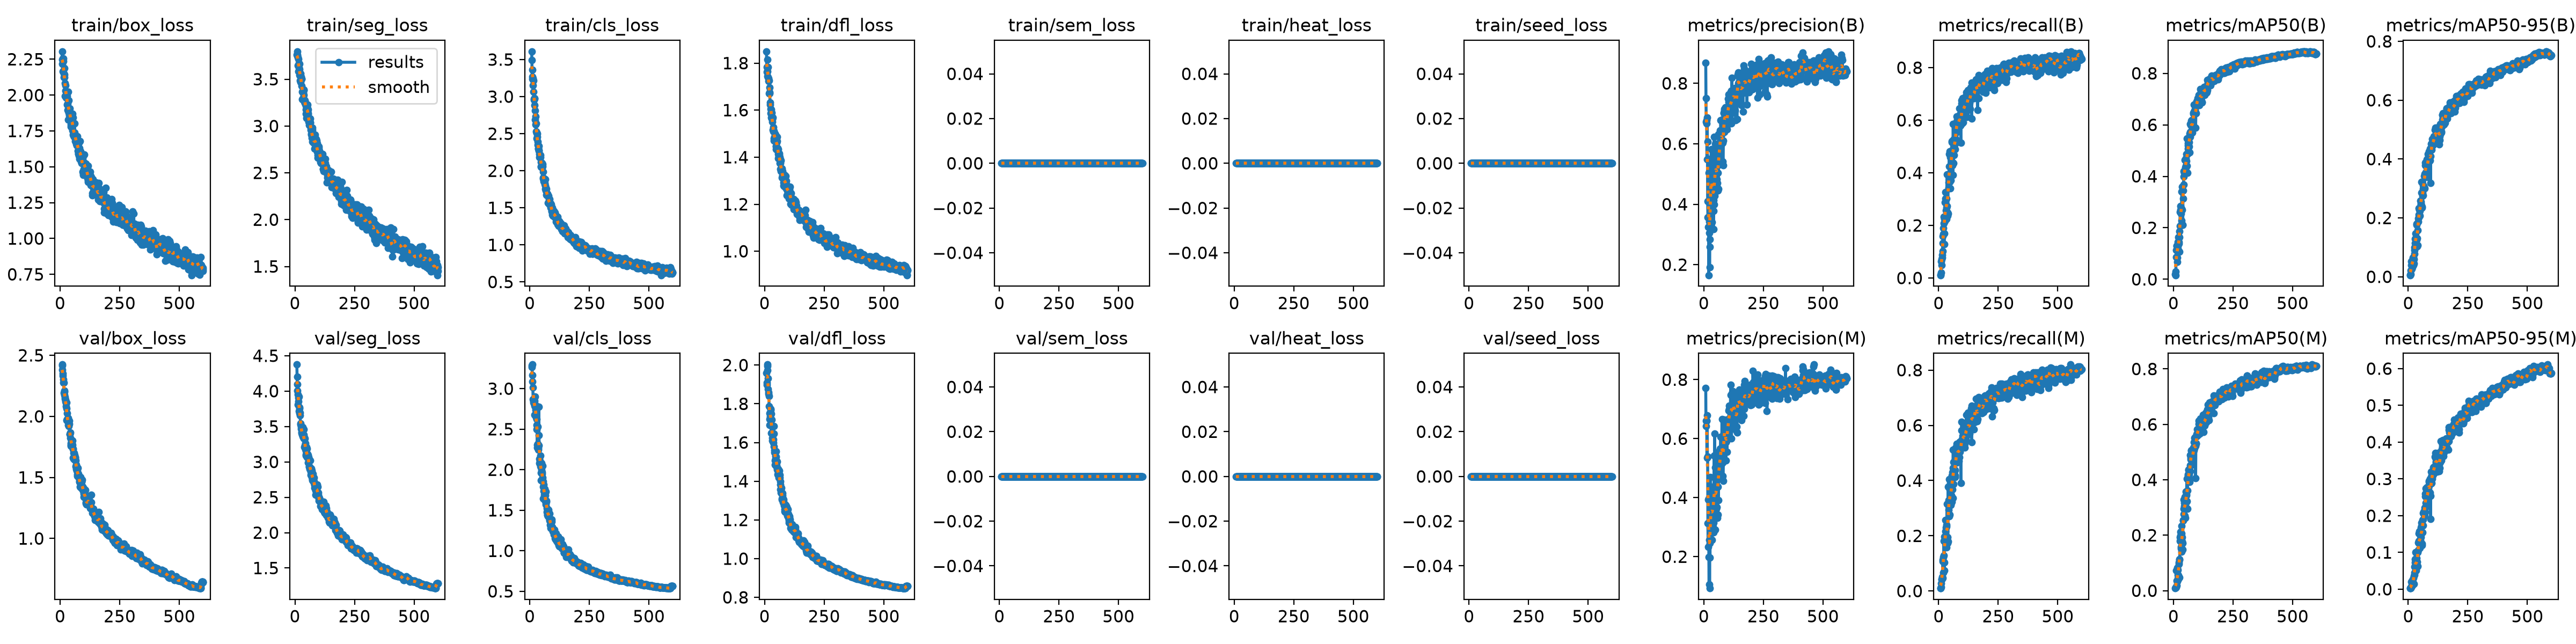

The table this chart was drawn from, first rows:
epoch, time, train/box_loss, train/seg_loss, train/cls_loss, train/dfl_loss, train/sem_loss, train/heat_loss, train/seed_loss, metrics/precision(B), metrics/recall(B), metrics/mAP50(B), metrics/mAP50-95(B), metrics/precision(M), metrics/recall(M), metrics/mAP50(M), metrics/mAP50-95(M), val/box_loss, val/seg_loss, val/cls_loss, val/dfl_loss, val/sem_loss, val/heat_loss, val/seed_loss
8, 59.97, 2.304, 3.76, 3.609, 1.85, 0, 0, 0, 0.8678, 0.01304, 0.02017, 0.00698, 0.7723, 0.01083, 0.00862, 0.0026, 2.417, 4.375, 3.267, 1.96, 0, 0, 0
9, 66.33, 2.216, 3.762, 3.489, 1.784, 0, 0, 0, 0.7515, 0.01082, 0.01619, 0.00559, 0.6422, 0.01003, 0.0099, 0.00318, 2.38, 4.203, 3.289, 1.897, 0, 0, 0
10, 73.03, 2.247, 3.748, 3.27, 1.763, 0, 0, 0, 0.673, 0.02127, 0.03033, 0.00952, 0.6601, 0.01465, 0.01065, 0.00336, 2.424, 4.1, 3.297, 1.908, 0, 0, 0
11, 79.63, 2.256, 3.797, 3.359, 1.815, 0, 0, 0, 0.6787, 0.06382, 0.08564, 0.02179, 0.6611, 0.02817, 0.01356, 0.00398, 2.352, 4.006, 3.087, 2.003, 0, 0, 0
12, 86.2, 2.164, 3.733, 3.236, 1.766, 0, 0, 0, 0.6676, 0.04894, 0.1138, 0.03942, 0.6606, 0.04387, 0.07292, 0.02038, 2.332, 3.808, 3.165, 1.994, 0, 0, 0
13, 92.81, 2.236, 3.647, 3.151, 1.744, 0, 0, 0, 0.5479, 0.0712, 0.1308, 0.05153, 0.5349, 0.04197, 0.01792, 0.00542, 2.302, 3.956, 3.012, 1.973, 0, 0, 0
14, 99.29, 2.257, 3.717, 3.243, 1.784, 0, 0, 0, 0.6872, 0.07849, 0.131, 0.05223, 0.6782, 0.0453, 0.03676, 0.01034, 2.278, 3.857, 2.871, 1.933, 0, 0, 0
15, 105.8, 2.151, 3.586, 3.217, 1.739, 0, 0, 0, 0.6078, 0.08686, 0.06759, 0.02763, 0.5386, 0.05147, 0.03478, 0.01221, 2.276, 3.906, 2.83, 1.876, 0, 0, 0
16, 113.4, 2.126, 3.672, 3.062, 1.724, 0, 0, 0, 0.4093, 0.1013, 0.08396, 0.03178, 0.5395, 0.04686, 0.03418, 0.00998, 2.192, 3.921, 2.851, 1.852, 0, 0, 0
17, 119.9, 2.125, 3.626, 2.973, 1.734, 0, 0, 0, 0.3572, 0.1326, 0.1177, 0.04824, 0.3124, 0.1069, 0.08248, 0.02428, 2.21, 3.718, 2.814, 1.858, 0, 0, 0
18, 126.6, 2.144, 3.605, 2.959, 1.727, 0, 0, 0, 0.3251, 0.1583, 0.1273, 0.05193, 0.2324, 0.113, 0.07564, 0.02235, 2.177, 3.687, 2.852, 1.839, 0, 0, 0
19, 133.1, 2.187, 3.663, 2.97, 1.672, 0, 0, 0, 0.5495, 0.1667, 0.1449, 0.0654, 0.3934, 0.1239, 0.05826, 0.01717, 2.201, 3.773, 2.846, 1.787, 0, 0, 0
20, 139.5, 1.993, 3.542, 2.975, 1.671, 0, 0, 0, 0.5043, 0.1908, 0.1631, 0.06138, 0.3975, 0.0659, 0.04278, 0.01433, 2.145, 3.758, 2.678, 1.751, 0, 0, 0
21, 146, 2.083, 3.538, 2.882, 1.697, 0, 0, 0, 0.1653, 0.2334, 0.114, 0.03902, 0.199, 0.1286, 0.056, 0.01538, 2.158, 3.697, 2.791, 1.721, 0, 0, 0
22, 152.6, 2.069, 3.489, 2.813, 1.676, 0, 0, 0, 0.3426, 0.2073, 0.1453, 0.06479, 0.1067, 0.1816, 0.0966, 0.03038, 2.123, 3.656, 2.779, 1.691, 0, 0, 0
23, 159.1, 2.03, 3.56, 2.687, 1.623, 0, 0, 0, 0.3059, 0.1287, 0.1394, 0.05909, 0.2577, 0.1039, 0.1024, 0.03698, 2.135, 3.527, 2.904, 1.735, 0, 0, 0
24, 166.6, 1.982, 3.468, 2.733, 1.632, 0, 0, 0, 0.1922, 0.1686, 0.1069, 0.04429, 0.09292, 0.07536, 0.04705, 0.01397, 2.082, 3.54, 2.735, 1.751, 0, 0, 0
25, 173, 2.001, 3.525, 2.621, 1.587, 0, 0, 0, 0.2832, 0.2252, 0.1633, 0.07769, 0.2464, 0.1959, 0.1135, 0.04448, 2.11, 3.497, 2.794, 1.774, 0, 0, 0
26, 179.6, 1.998, 3.511, 2.641, 1.605, 0, 0, 0, 0.2583, 0.2884, 0.1858, 0.09155, 0.1972, 0.1975, 0.1107, 0.03903, 2.113, 3.467, 2.688, 1.768, 0, 0, 0
27, 186.3, 1.99, 3.505, 2.529, 1.568, 0, 0, 0, 0.5224, 0.217, 0.2082, 0.09943, 0.4688, 0.1898, 0.1787, 0.06122, 2.064, 3.465, 2.642, 1.748, 0, 0, 0
28, 192.9, 1.995, 3.505, 2.509, 1.603, 0, 0, 0, 0.3948, 0.3273, 0.2622, 0.114, 0.3403, 0.2575, 0.1936, 0.07244, 1.969, 3.403, 2.499, 1.648, 0, 0, 0
29, 199.4, 1.993, 3.427, 2.511, 1.588, 0, 0, 0, 0.5252, 0.302, 0.2843, 0.1292, 0.4353, 0.2155, 0.1985, 0.08207, 2.024, 3.421, 2.549, 1.719, 0, 0, 0
30, 205.9, 1.932, 3.366, 2.438, 1.564, 0, 0, 0, 0.5191, 0.2567, 0.2699, 0.1466, 0.2799, 0.2299, 0.2117, 0.09993, 1.975, 3.386, 2.624, 1.686, 0, 0, 0
31, 212.5, 1.942, 3.287, 2.498, 1.574, 0, 0, 0, 0.5817, 0.2273, 0.255, 0.1287, 0.4376, 0.1643, 0.1588, 0.06048, 1.962, 3.391, 2.306, 1.648, 0, 0, 0
32, 219, 1.894, 3.288, 2.458, 1.561, 0, 0, 0, 0.49, 0.2675, 0.2675, 0.1275, 0.3247, 0.2335, 0.1514, 0.05571, 1.964, 3.364, 2.274, 1.609, 0, 0, 0
33, 225.6, 1.828, 3.37, 2.348, 1.551, 0, 0, 0, 0.4842, 0.2253, 0.2279, 0.1053, 0.3756, 0.1573, 0.1401, 0.05143, 1.985, 3.49, 2.532, 1.623, 0, 0, 0
34, 232.2, 2.024, 3.352, 2.391, 1.568, 0, 0, 0, 0.3986, 0.3025, 0.2737, 0.125, 0.3395, 0.2399, 0.2061, 0.08388, 1.93, 3.365, 2.321, 1.617, 0, 0, 0
35, 238.9, 1.875, 3.303, 2.296, 1.516, 0, 0, 0, 0.3403, 0.393, 0.3404, 0.1793, 0.2571, 0.3157, 0.2329, 0.09703, 1.92, 3.346, 2.268, 1.608, 0, 0, 0
36, 245.5, 1.963, 3.334, 2.3, 1.527, 0, 0, 0, 0.5105, 0.2728, 0.3598, 0.177, 0.3549, 0.1853, 0.1782, 0.06187, 1.943, 3.382, 2.243, 1.599, 0, 0, 0
37, 252, 1.882, 3.391, 2.334, 1.509, 0, 0, 0, 0.4649, 0.248, 0.2699, 0.1304, 0.3851, 0.1958, 0.1934, 0.07406, 1.936, 3.329, 2.3, 1.615, 0, 0, 0
38, 258.5, 1.894, 3.38, 2.277, 1.479, 0, 0, 0, 0.4781, 0.2367, 0.2124, 0.103, 0.4098, 0.1735, 0.1722, 0.06223, 1.963, 3.46, 2.773, 1.686, 0, 0, 0
39, 265, 1.859, 3.273, 2.272, 1.47, 0, 0, 0, 0.4829, 0.2458, 0.2121, 0.1067, 0.4279, 0.1801, 0.1477, 0.06203, 1.939, 3.343, 2.426, 1.645, 0, 0, 0
40, 271.5, 1.908, 3.256, 2.184, 1.512, 0, 0, 0, 0.3168, 0.3939, 0.3145, 0.1586, 0.2826, 0.3783, 0.2534, 0.1003, 1.854, 3.213, 2.083, 1.58, 0, 0, 0
41, 277.9, 1.867, 3.243, 2.223, 1.475, 0, 0, 0, 0.3785, 0.3884, 0.3449, 0.1881, 0.3147, 0.3293, 0.2553, 0.1064, 1.853, 3.229, 2.137, 1.56, 0, 0, 0
42, 284.4, 1.843, 3.273, 2.203, 1.486, 0, 0, 0, 0.4143, 0.363, 0.367, 0.1979, 0.3507, 0.3096, 0.2764, 0.1264, 1.867, 3.328, 2.106, 1.548, 0, 0, 0
43, 290.9, 1.857, 3.234, 2.196, 1.501, 0, 0, 0, 0.6229, 0.3421, 0.3988, 0.2107, 0.5419, 0.2934, 0.2957, 0.1307, 1.824, 3.26, 2.076, 1.507, 0, 0, 0
44, 297.3, 1.856, 3.251, 2.21, 1.487, 0, 0, 0, 0.3989, 0.4717, 0.4194, 0.2337, 0.3431, 0.4044, 0.3281, 0.1523, 1.756, 3.181, 2.174, 1.485, 0, 0, 0
45, 303.8, 1.796, 3.216, 2.183, 1.495, 0, 0, 0, 0.4499, 0.4249, 0.4174, 0.2011, 0.6178, 0.2713, 0.3176, 0.1254, 1.767, 3.158, 2.04, 1.515, 0, 0, 0
46, 310.3, 1.781, 3.174, 2.119, 1.489, 0, 0, 0, 0.4271, 0.4814, 0.4141, 0.2104, 0.3503, 0.3679, 0.3049, 0.1309, 1.781, 3.107, 1.963, 1.53, 0, 0, 0
47, 316.7, 1.827, 3.131, 2.056, 1.448, 0, 0, 0, 0.5995, 0.3663, 0.4644, 0.2267, 0.5029, 0.2775, 0.3389, 0.1573, 1.8, 3.088, 1.869, 1.555, 0, 0, 0
48, 323, 1.827, 3.204, 2.05, 1.444, 0, 0, 0, 0.5093, 0.3402, 0.4244, 0.2244, 0.2921, 0.3897, 0.2712, 0.1219, 1.808, 3.212, 2.028, 1.525, 0, 0, 0
49, 329.4, 1.81, 3.084, 2.049, 1.435, 0, 0, 0, 0.4815, 0.4587, 0.4158, 0.2079, 0.3594, 0.3979, 0.2633, 0.1123, 1.773, 3.122, 2.078, 1.498, 0, 0, 0
50, 335.9, 1.82, 3.21, 2.06, 1.46, 0, 0, 0, 0.5793, 0.4219, 0.4347, 0.2364, 0.4629, 0.3154, 0.3102, 0.1325, 1.771, 3.186, 1.997, 1.474, 0, 0, 0
51, 342.3, 1.871, 3.206, 2.1, 1.486, 0, 0, 0, 0.5383, 0.3705, 0.44, 0.2588, 0.4193, 0.3113, 0.3238, 0.1473, 1.767, 3.063, 1.949, 1.482, 0, 0, 0
52, 348.7, 1.753, 3.152, 2.043, 1.485, 0, 0, 0, 0.4441, 0.4582, 0.4337, 0.2475, 0.3628, 0.3849, 0.3191, 0.1421, 1.804, 3.107, 1.971, 1.501, 0, 0, 0
53, 355.2, 1.812, 3.231, 2.087, 1.469, 0, 0, 0, 0.5849, 0.4319, 0.4691, 0.2542, 0.5023, 0.3469, 0.3577, 0.1489, 1.732, 3.068, 1.905, 1.46, 0, 0, 0
54, 361.5, 1.844, 3.122, 2.057, 1.438, 0, 0, 0, 0.4603, 0.4847, 0.4586, 0.2469, 0.3679, 0.4057, 0.3483, 0.1676, 1.738, 3.059, 2.047, 1.465, 0, 0, 0
55, 368.1, 1.723, 3.176, 1.986, 1.426, 0, 0, 0, 0.4822, 0.5155, 0.4872, 0.2851, 0.5502, 0.3238, 0.3447, 0.1725, 1.659, 2.986, 1.789, 1.436, 0, 0, 0
56, 374.4, 1.732, 3.139, 1.906, 1.396, 0, 0, 0, 0.5649, 0.5214, 0.5468, 0.3216, 0.4733, 0.4185, 0.4048, 0.1816, 1.65, 3.094, 1.647, 1.434, 0, 0, 0
57, 381, 1.718, 3.047, 1.891, 1.433, 0, 0, 0, 0.471, 0.4413, 0.4398, 0.2385, 0.3312, 0.4304, 0.3218, 0.119, 1.7, 3.065, 1.853, 1.461, 0, 0, 0
58, 387.2, 1.733, 3.066, 1.886, 1.412, 0, 0, 0, 0.4461, 0.4285, 0.4142, 0.235, 0.3418, 0.3672, 0.2952, 0.1236, 1.7, 3.057, 1.819, 1.449, 0, 0, 0
59, 394.4, 1.707, 3.01, 1.859, 1.416, 0, 0, 0, 0.504, 0.5209, 0.4864, 0.2752, 0.4366, 0.445, 0.3621, 0.1547, 1.661, 2.93, 1.738, 1.426, 0, 0, 0
60, 400.9, 1.803, 3.041, 1.89, 1.405, 0, 0, 0, 0.5704, 0.392, 0.507, 0.2851, 0.5239, 0.336, 0.4014, 0.188, 1.643, 2.935, 1.664, 1.418, 0, 0, 0
61, 407.2, 1.738, 3.045, 1.892, 1.415, 0, 0, 0, 0.4504, 0.5854, 0.5202, 0.276, 0.3922, 0.5124, 0.4187, 0.1734, 1.683, 2.927, 1.69, 1.455, 0, 0, 0
62, 413.5, 1.719, 3.049, 1.818, 1.409, 0, 0, 0, 0.6326, 0.4377, 0.5284, 0.2985, 0.5545, 0.3871, 0.4154, 0.1895, 1.667, 2.897, 1.74, 1.436, 0, 0, 0
63, 420, 1.679, 3.032, 1.836, 1.375, 0, 0, 0, 0.53, 0.5264, 0.5335, 0.3115, 0.4694, 0.4663, 0.4374, 0.2069, 1.654, 2.905, 1.764, 1.432, 0, 0, 0
64, 426.5, 1.718, 3.08, 1.885, 1.399, 0, 0, 0, 0.5937, 0.4684, 0.5337, 0.3069, 0.5447, 0.4277, 0.4357, 0.2089, 1.664, 3.022, 1.684, 1.418, 0, 0, 0
65, 433, 1.71, 3.037, 1.799, 1.374, 0, 0, 0, 0.5812, 0.5, 0.5318, 0.3085, 0.4941, 0.4342, 0.4202, 0.2105, 1.638, 2.897, 1.631, 1.399, 0, 0, 0
66, 439.4, 1.701, 2.959, 1.755, 1.39, 0, 0, 0, 0.5342, 0.5306, 0.5158, 0.3037, 0.4662, 0.4705, 0.4059, 0.2033, 1.591, 2.817, 1.611, 1.383, 0, 0, 0
67, 445.7, 1.67, 2.981, 1.73, 1.349, 0, 0, 0, 0.6443, 0.5158, 0.5648, 0.3431, 0.5609, 0.4354, 0.4329, 0.2128, 1.568, 2.86, 1.573, 1.358, 0, 0, 0
... 533 more rows
